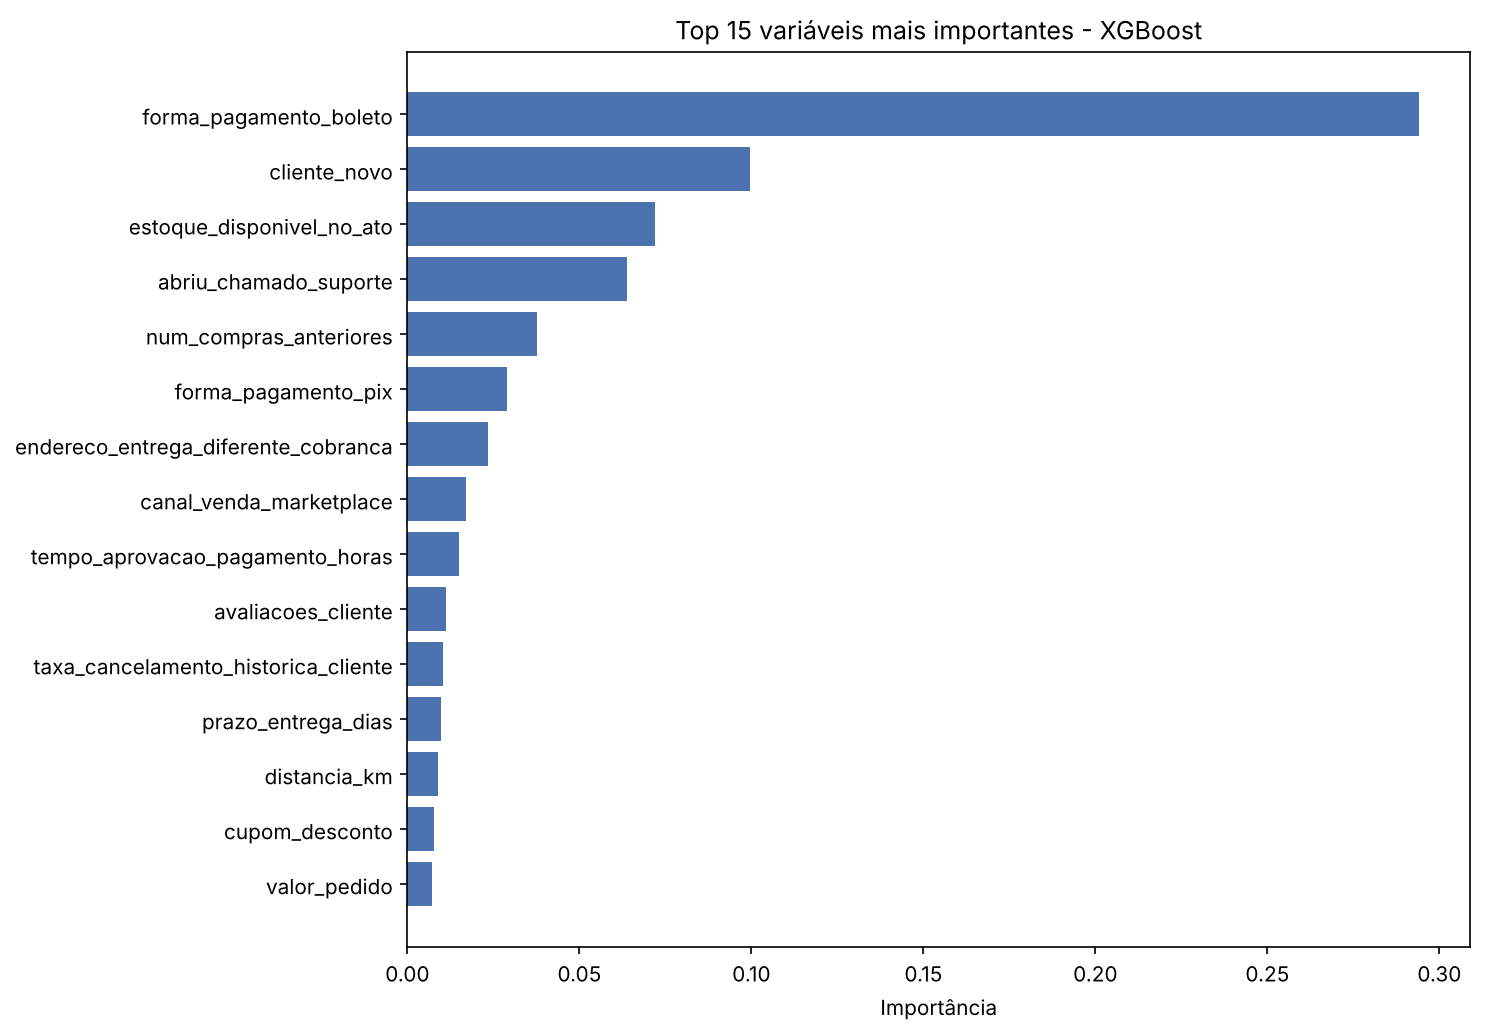

Source data for this figure (header and first rows):
variavel, importancia
forma_pagamento_boleto, 0.2942
cliente_novo, 0.09971
estoque_disponivel_no_ato, 0.07208
abriu_chamado_suporte, 0.06394
num_compras_anteriores, 0.0378
forma_pagamento_pix, 0.02884
endereco_entrega_diferente_cobranca, 0.0234
canal_venda_marketplace, 0.01702
tempo_aprovacao_pagamento_horas, 0.01507
avaliacoes_cliente, 0.01128
taxa_cancelamento_historica_cliente, 0.01049
prazo_entrega_dias, 0.009874
distancia_km, 0.008922
cupom_desconto, 0.0076
valor_pedido, 0.00712
estado_cliente_RO, 0.00672
desconto_percentual, 0.005796
estado_cliente_GO, 0.005754
regiao_cliente_Norte, 0.005712
categoria_produto_casa, 0.005597
estado_cliente_PE, 0.005589
dispositivo_tablet, 0.005563
forma_pagamento_cartao_debito, 0.005482
regiao_cliente_Centro-Oeste, 0.005431
categoria_produto_livros, 0.00538
estado_cliente_MT, 0.005364
categoria_produto_esportes, 0.005345
estado_cliente_BA, 0.005293
categoria_produto_eletronicos, 0.005286
estado_cliente_PR, 0.005244
estado_cliente_MS, 0.005234
estado_cliente_RJ, 0.005221
categoria_produto_alimentos, 0.005212
categoria_produto_games, 0.005122
estado_cliente_RN, 0.005108
regiao_cliente_Sudeste, 0.005101
frete_valor, 0.005096
categoria_produto_beleza, 0.005051
estado_cliente_CE, 0.005025
estado_cliente_RS, 0.005025
categoria_produto_brinquedos, 0.005004
regiao_cliente_Nordeste, 0.004952
canal_venda_site, 0.004943
estado_cliente_PA, 0.004939
periodo_dia_madrugada, 0.004935
categoria_produto_roupas, 0.004934
parcelas, 0.004924
hora_pedido, 0.004922
idade_cliente, 0.004921
ticket_medio_cliente, 0.004918
categoria_produto_moveis, 0.004905
periodo_dia_manha, 0.004877
estado_cliente_SP, 0.004848
estado_cliente_ES, 0.004828
dia_semana, 0.004828
mes_pedido, 0.004808
estado_cliente_MA, 0.004765
periodo_dia_tarde, 0.004712
estado_cliente_SC, 0.004709
quantidade_itens, 0.004662
... 14 more rows
